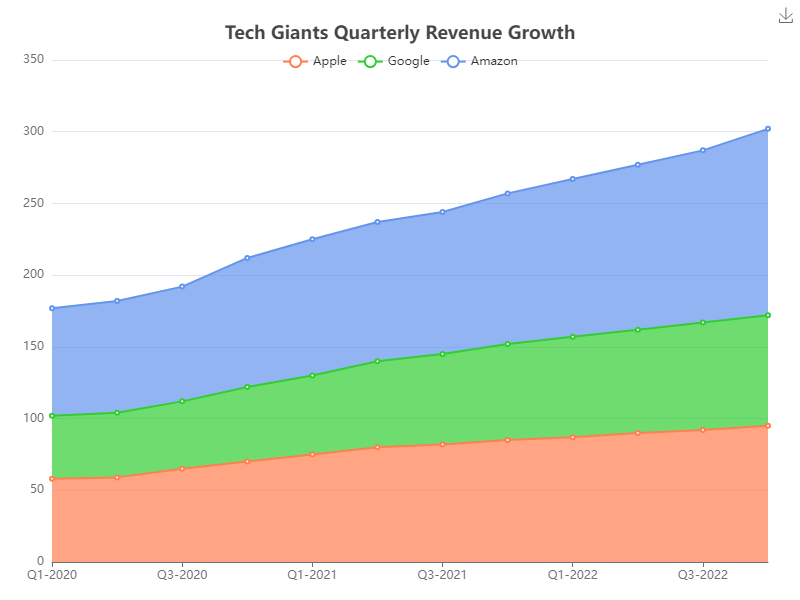

Data behind this chart, as committed beside it:
Quarter, Apple, Google, Amazon
Q1-2020, 58, 44, 75
Q2-2020, 59, 45, 78
Q3-2020, 65, 47, 80
Q4-2020, 70, 52, 90
Q1-2021, 75, 55, 95
Q2-2021, 80, 60, 97
Q3-2021, 82, 63, 99
Q4-2021, 85, 67, 105
Q1-2022, 87, 70, 110
Q2-2022, 90, 72, 115
Q3-2022, 92, 75, 120
Q4-2022, 95, 77, 130
